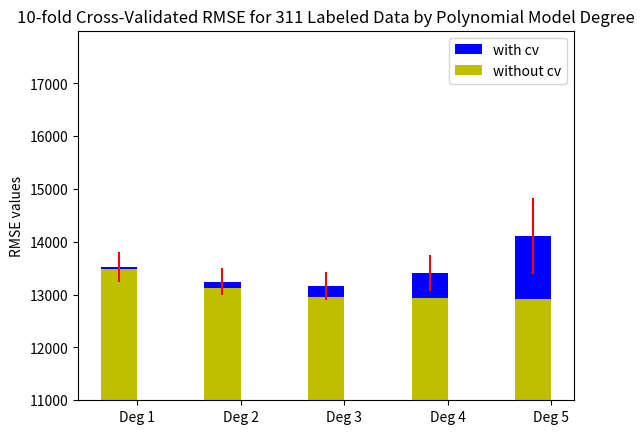

Here is the Python script that generated this plot:
import numpy
import matplotlib.pyplot as plt

"""
The lists of values that we'll graph are:
[13519.178949317729, 13247.82770615588, 13164.52846434755, 13405.996537917486, 14109.84815164765]
[1515.2051976713724, 1536.1593441442926, 1662.8911854362129, 1925.7478724867913, 3262.5729874720264]
[13492.142190458173, 13118.850073678655, 12949.022276993384, 12934.207758865856, 12918.056857850648]
The first is the RMSE scores for 10-fold cross validation for a polynomial model of degree 1,2,3,4,5.
The second is the Standard deviation for the computation in the first list, where the deviation is computed over the 10 RMSEs for each fold (see problem_b code).
The third is the RMSE scores for a polynomial model of degree 1,2,3,4,5 trained on *all* the data (without 10-fold cross validation).
"""


RMSE_list_with_cv = numpy.array([13519.178949317729, 13247.82770615588, 13164.52846434755, 13405.996537917486, 14109.84815164765])
RMSE_list_without_cv = numpy.array([13492.142190458173, 13118.850073678655, 12949.022276993384, 12934.207758865856, 12918.056857850648])
RMSE_list_with_cv_stdev = numpy.array([1515.2051976713724, 1536.1593441442926, 1662.8911854362129, 1925.7478724867913, 3262.5729874720264])

#since we're going to display the y values from 11,000 in the graph, we need to scale the stdev error bars
temp_list = ([11000, 11000, 11000, 11000, 11000])
RMSE_scaled_stdevs = RMSE_list_with_cv_stdev*((RMSE_list_with_cv - temp_list)/RMSE_list_with_cv)

#compute Standard Deviation of RMSE_list
fig = plt.figure()
ax = fig.add_subplot(1,1,1)
ind = numpy.arange(5)    # the x locations for the groups
width = 0.35       # the width of the bars: can also be len(x) sequence

p1 = plt.bar(ind, RMSE_list_with_cv,   width, color='b', yerr=RMSE_scaled_stdevs, ecolor='r')
p2 = plt.bar(ind, RMSE_list_without_cv, width, color='y')


plt.ylabel('RMSE values')
plt.title('10-fold Cross-Validated RMSE for 311 Labeled Data by Polynomial Model Degree')
plt.xticks(ind+width/2., ('Deg 1', 'Deg 2', 'Deg 3', 'Deg 4', 'Deg 5') )
plt.yticks(numpy.arange(11000,18000,1000))
ax.set_ylim([11000, 18000])
plt.legend( (p1[0], p2[0]), ('with cv', 'without cv'), loc='best' )

plt.show()
